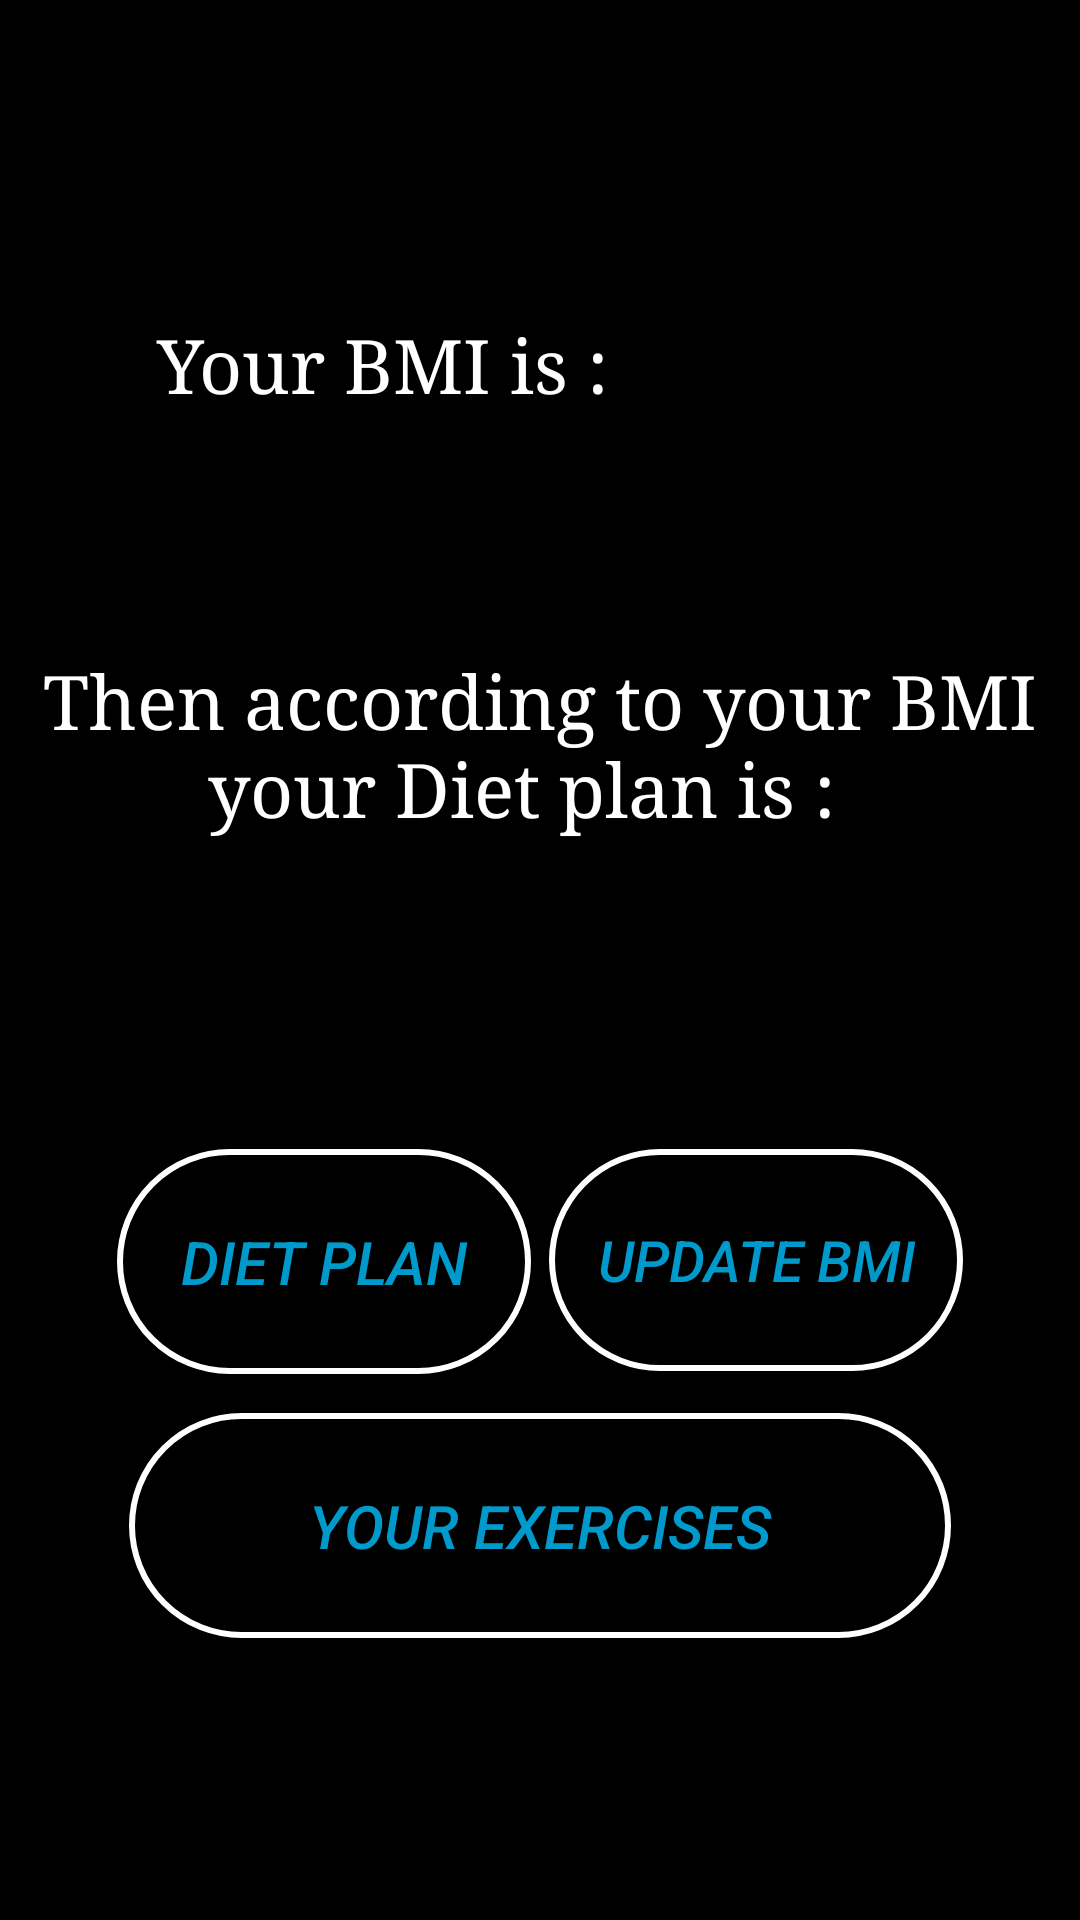

Produce the Android XML layout that renders to this screen, including the resource entries it uses.
<!-- AndroidManifest.xml: application theme AppTheme -->
<!-- res/layout/activity_user__diet.xml -->
<?xml version="1.0" encoding="utf-8"?>
<RelativeLayout
    xmlns:android="http://schemas.android.com/apk/res/android"
    xmlns:app="http://schemas.android.com/apk/res-auto"
    xmlns:tools="http://schemas.android.com/tools"
    android:layout_width="match_parent"
    android:layout_height="match_parent"
    android:background="@android:color/black"
    tools:context=".User_Diet">

    <ImageView
        android:id="@+id/smiley_set"
        android:layout_width="222dp"
        android:layout_height="91dp"
        android:layout_alignParentTop="true"
        android:layout_centerHorizontal="true"
        android:layout_marginTop="32dp" />

    <TextView
        android:id="@+id/Bmi_data"
        android:layout_width="119dp"
        android:layout_height="wrap_content"
        android:layout_alignParentEnd="true"
        android:layout_alignTop="@+id/Bmi_String"
        android:fontFamily="serif"
        android:gravity="start"
        android:maxLength="6"
        android:textColor="@color/fntBlue"
        android:textSize="25dp" />

    <TextView
        android:id="@+id/Bmi_String"
        android:layout_width="261dp"
        android:layout_height="wrap_content"
        android:layout_alignParentStart="true"
        android:layout_alignParentTop="true"
        android:layout_marginTop="105dp"
        android:fontFamily="serif"
        android:gravity="center_horizontal"
        android:text="Your BMI is : "
        android:textColor="@android:color/white"
        android:textSize="25dp" />

    <TextView
        android:id="@+id/Bmi_String_two"
        android:layout_width="match_parent"
        android:layout_height="wrap_content"
        android:layout_alignParentStart="true"
        android:layout_alignParentTop="true"
        android:layout_marginTop="217dp"
        android:fontFamily="serif"
        android:gravity="center_horizontal"
        android:text="Then according to your BMI your Diet plan is :  "
        android:textColor="@android:color/white"
        android:textSize="25dp" />

    <Button
        android:id="@+id/diet_plan"
        android:layout_width="138dp"
        android:layout_height="75dp"
        android:layout_alignParentBottom="true"
        android:layout_alignParentStart="true"
        android:layout_marginBottom="182dp"
        android:layout_marginStart="39dp"
        android:background="@drawable/shapebtn_background"
        android:padding="15dp"
        android:text="Diet Plan"
        android:textColor="@color/fntBlue"
        android:textSize="20dp"
        android:textStyle="italic" />

    <Button
        android:id="@+id/Update_bmi_btn"
        android:layout_width="138dp"
        android:layout_height="74dp"
        android:layout_alignParentEnd="true"
        android:layout_alignTop="@+id/diet_plan"
        android:layout_marginEnd="39dp"
        android:background="@drawable/shapebtn_background"
        android:padding="15dp"
        android:text="Update Bmi"
        android:textColor="@color/fntBlue"
        android:textSize="19dp"
        android:textStyle="italic" />

    <Button
        android:id="@+id/exercises_button"
        android:layout_width="274dp"
        android:layout_height="75dp"
        android:layout_alignParentBottom="true"
        android:layout_centerHorizontal="true"
        android:layout_marginBottom="94dp"
        android:background="@drawable/shapebtn_background"
        android:padding="15dp"
        android:text="Your Exercises"
        android:textColor="@color/fntBlue"
        android:textSize="20dp"
        android:textStyle="italic" />

</RelativeLayout>
<!-- resources referenced by this layout -->
<resources>
  <color name="fntBlue">#0099cc</color>
  <!-- drawable shapebtn_background (drawable) -->
  <?xml version="1.0" encoding="utf-8"?>
  <selector
      xmlns:android="http://schemas.android.com/apk/res/android">
      <item>
          <shape android:shape="rectangle">
              <stroke android:color="#ffffff" android:width="2dp"/>
              <solid android:color="#000000"/>
              <corners android:radius="50dp"/>
          </shape>
      </item>
  
  </selector>
  <style name="AppTheme" parent="Theme.AppCompat.Light.NoActionBar">
          
          <item name="colorPrimary">@color/colorPrimary</item>
          <item name="colorPrimaryDark">@color/colorPrimaryDark</item>
          <item name="colorAccent">@color/colorAccent</item>
      </style>
  <color name="colorPrimary">#3F51B5</color>
  <color name="colorPrimaryDark">#303F9F</color>
  <color name="colorAccent">#FF4081</color>
</resources>
